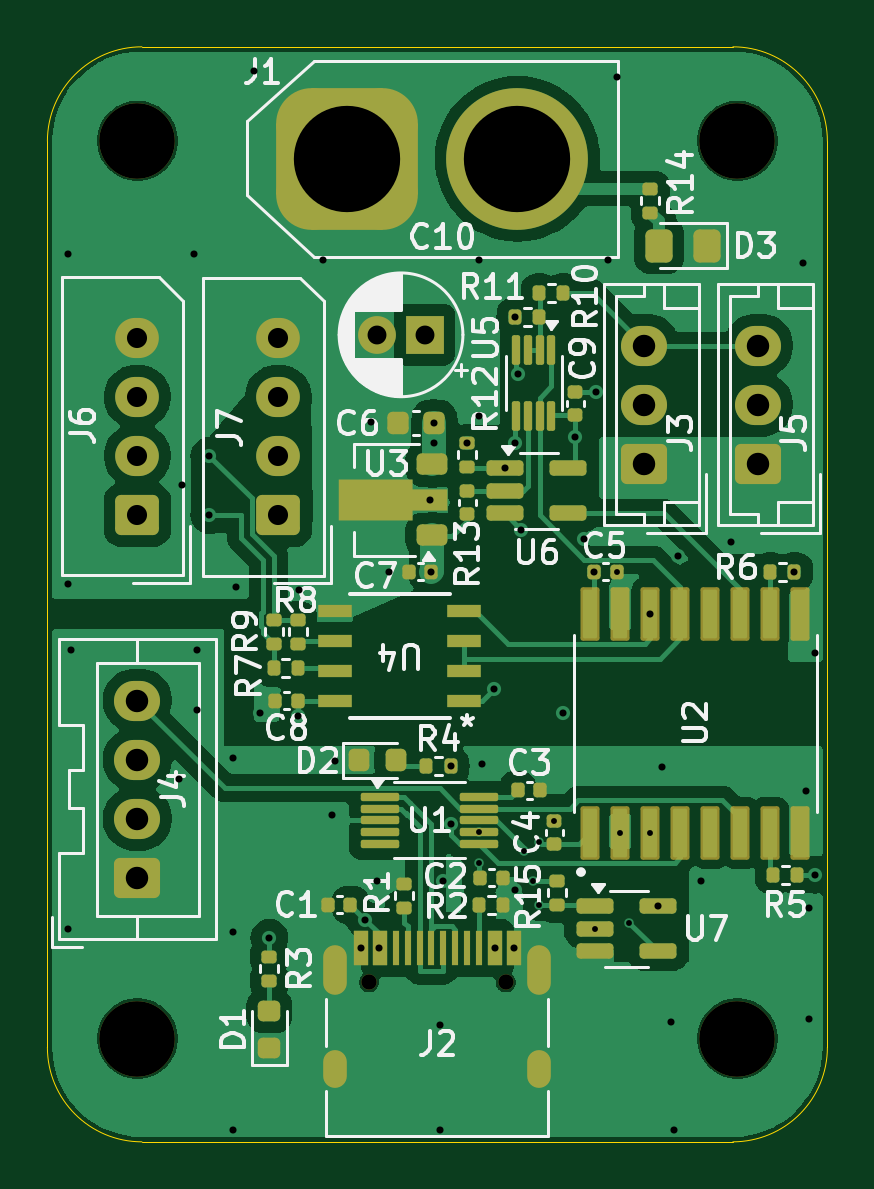
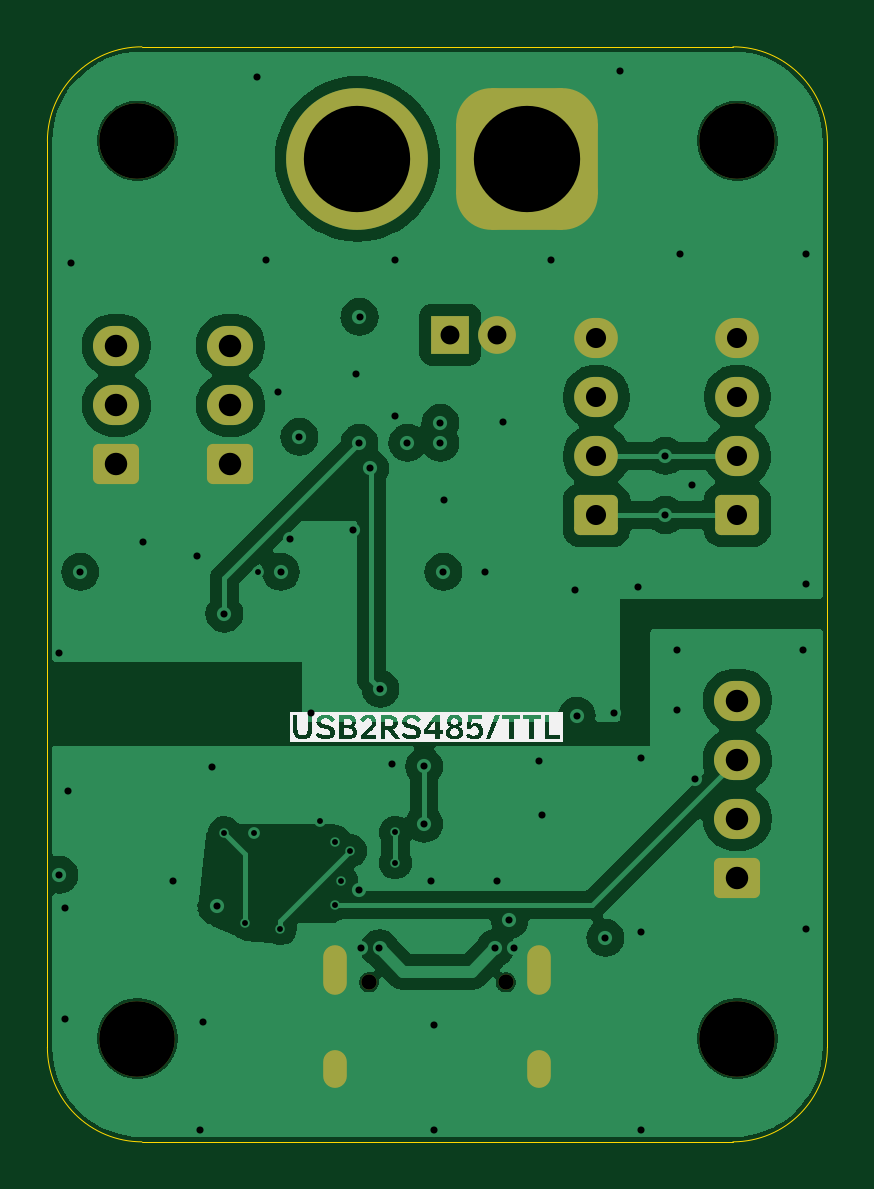
Circuit board: 11 layer files. Board 33.0 x 46.4 mm.
- bottom_copper: USB2DXL-CuBottom.gbr (69026 bytes)
- inner_copper: USB2DXL-CuIn1.gbr (71819 bytes)
- inner_copper: USB2DXL-CuIn2.gbr (45582 bytes)
- top_copper: USB2DXL-CuTop.gbr (93680 bytes)
- outline: USB2DXL-EdgeCuts.gbr (1030 bytes)
- bottom_mask: USB2DXL-MaskBottom.gbr (2746 bytes)
- top_mask: USB2DXL-MaskTop.gbr (8768 bytes)
- drill: USB2DXL-NPTH.drl (523 bytes)
- drill: USB2DXL-PTH.drl (2470 bytes)
- bottom_silk: USB2DXL-SilkBottom.gbr (20860 bytes)
- top_silk: USB2DXL-SilkTop.gbr (73614 bytes)

=== bottom_copper: USB2DXL-CuBottom.gbr (69026 bytes, source omitted) ===
=== inner_copper: USB2DXL-CuIn1.gbr (71819 bytes, source omitted) ===
=== inner_copper: USB2DXL-CuIn2.gbr (45582 bytes, source omitted) ===
=== top_copper: USB2DXL-CuTop.gbr (93680 bytes, source omitted) ===
=== outline: USB2DXL-EdgeCuts.gbr ===
%TF.GenerationSoftware,KiCad,Pcbnew,8.0.9-8.0.9-0~ubuntu22.04.1*%
%TF.CreationDate,2025-08-01T23:19:18+09:00*%
%TF.ProjectId,USB2DXL,55534232-4458-44c2-9e6b-696361645f70,rev?*%
%TF.SameCoordinates,Original*%
%TF.FileFunction,Profile,NP*%
%FSLAX46Y46*%
G04 Gerber Fmt 4.6, Leading zero omitted, Abs format (unit mm)*
G04 Created by KiCad (PCBNEW 8.0.9-8.0.9-0~ubuntu22.04.1) date 2025-08-01 23:19:18*
%MOMM*%
%LPD*%
G01*
G04 APERTURE LIST*
%TA.AperFunction,Profile*%
%ADD10C,0.050000*%
%TD*%
G04 APERTURE END LIST*
D10*
X103060000Y-106385000D02*
G75*
G02*
X99060000Y-102385000I0J4000000D01*
G01*
X132080000Y-102385000D02*
G75*
G02*
X128080000Y-106385000I-4000000J0D01*
G01*
X99060000Y-64030000D02*
G75*
G02*
X103060000Y-60030000I4000000J0D01*
G01*
X128080000Y-60030000D02*
G75*
G02*
X132080000Y-64030000I0J-4000000D01*
G01*
X99060000Y-102385000D02*
X99060000Y-64030000D01*
X128080000Y-106385000D02*
X103060000Y-106385000D01*
X132080000Y-64030000D02*
X132080000Y-102385000D01*
X103060000Y-60030000D02*
X128080000Y-60030000D01*
M02*

=== bottom_mask: USB2DXL-MaskBottom.gbr (2746 bytes, source withheld) ===
=== top_mask: USB2DXL-MaskTop.gbr (8768 bytes, source omitted) ===
=== drill: USB2DXL-NPTH.drl ===
M48
; DRILL file {KiCad 8.0.9-8.0.9-0~ubuntu22.04.1} date 2025-08-01T23:19:18+0900
; FORMAT={-:-/ absolute / inch / decimal}
; #@! TF.CreationDate,2025-08-01T23:19:18+09:00
; #@! TF.GenerationSoftware,Kicad,Pcbnew,8.0.9-8.0.9-0~ubuntu22.04.1
; #@! TF.FileFunction,NonPlated,1,4,NPTH
FMAT,2
INCH
; #@! TA.AperFunction,NonPlated,NPTH,ComponentDrill
T1C0.0256
; #@! TA.AperFunction,NonPlated,NPTH,ComponentDrill
T2C0.1260
%
G90
G05
T1
X4.4362Y-3.9226
X4.6638Y-3.9226
T2
X4.05Y-2.52
X4.05Y-4.0163
X5.05Y-2.52
X5.05Y-4.0163
M30

=== drill: USB2DXL-PTH.drl ===
M48
; DRILL file {KiCad 8.0.9-8.0.9-0~ubuntu22.04.1} date 2025-08-01T23:19:18+0900
; FORMAT={-:-/ absolute / inch / decimal}
; #@! TF.CreationDate,2025-08-01T23:19:18+09:00
; #@! TF.GenerationSoftware,Kicad,Pcbnew,8.0.9-8.0.9-0~ubuntu22.04.1
; #@! TF.FileFunction,Plated,1,4,PTH
FMAT,2
INCH
; #@! TA.AperFunction,Plated,PTH,ViaDrill
T1C0.0098
; #@! TA.AperFunction,Plated,PTH,ViaDrill
T2C0.0118
; #@! TA.AperFunction,Plated,PTH,ComponentDrill
T3C0.0236
; #@! TA.AperFunction,Plated,PTH,ComponentDrill
T4C0.0315
; #@! TA.AperFunction,Plated,PTH,ComponentDrill
T5C0.0335
; #@! TA.AperFunction,Plated,PTH,ComponentDrill
T6C0.0374
; #@! TA.AperFunction,Plated,PTH,ComponentDrill
T7C0.1772
%
G90
G05
T1
X4.62Y-3.6724
X4.62Y-3.7234
X4.695Y-3.7034
X4.71Y-3.7534
X4.72Y-3.6884
X4.72Y-3.7934
X4.745Y-3.6545
X4.8119Y-3.8334
X4.8489Y-3.2384
X4.855Y-3.6734
X4.87Y-3.8234
X4.905Y-3.6734
T2
X3.935Y-2.7084
X3.935Y-3.2584
X3.935Y-3.8334
X3.94Y-3.3684
X4.12Y-3.5834
X4.125Y-3.0934
X4.145Y-2.7084
X4.15Y-3.3684
X4.15Y-3.4684
X4.17Y-3.0452
X4.17Y-3.1437
X4.21Y-3.5484
X4.21Y-3.8384
X4.21Y-4.1684
X4.215Y-3.2634
X4.245Y-2.4034
X4.255Y-3.4734
X4.27Y-3.8484
X4.3178Y-3.4784
X4.32Y-3.2684
X4.36Y-2.7184
X4.375Y-3.6434
X4.38Y-3.5534
X4.422Y-3.8657
X4.43Y-3.8184
X4.44Y-2.9884
X4.45Y-3.7534
X4.4535Y-3.8657
X4.47Y-3.2384
X4.5383Y-3.1184
X4.54Y-3.2384
X4.545Y-2.99
X4.545Y-3.0234
X4.555Y-3.9934
X4.555Y-4.1684
X4.56Y-3.7534
X4.572Y-3.5628
X4.5724Y-3.6584
X4.6Y-3.0233
X4.62Y-2.7184
X4.62Y-2.9784
X4.625Y-3.5584
X4.645Y-3.4334
X4.6465Y-3.8657
X4.6619Y-3.066
X4.678Y-3.8657
X4.6798Y-2.8134
X4.68Y-3.0234
X4.68Y-3.7684
X4.685Y-2.9084
X4.69Y-3.1684
X4.76Y-3.4734
X4.78Y-3.0134
X4.795Y-3.1834
X4.8111Y-3.2384
X4.815Y-2.9384
X4.835Y-2.7184
X4.85Y-2.4134
X4.905Y-3.308
X4.9181Y-3.796
X4.925Y-3.5634
X4.94Y-3.9884
X4.945Y-4.1684
X4.951Y-3.2114
X4.99Y-3.7534
X5.04Y-3.1884
X5.1451Y-3.2384
X5.16Y-2.7234
X5.165Y-3.6034
X5.17Y-3.7984
X5.17Y-3.9834
X5.18Y-3.3734
X5.18Y-3.7434
T4
X4.45Y-2.8434
X4.5287Y-2.8434
T5
X4.05Y-2.8484
X4.05Y-2.9468
X4.05Y-3.0452
X4.05Y-3.1437
X4.285Y-2.8487
X4.285Y-2.9471
X4.285Y-3.0455
X4.285Y-3.1439
T6
X4.05Y-3.4531
X4.05Y-3.5515
X4.05Y-3.65
X4.05Y-3.7484
X4.895Y-2.8615
X4.895Y-2.96
X4.895Y-3.0584
X5.085Y-2.8615
X5.085Y-2.96
X5.085Y-3.0584
T7
X4.4Y-2.55
X4.6835Y-2.55
T3
G00X4.3799Y-3.8801
M15
G01X4.3799Y-3.9234
M16
G05
G00X4.3799Y-4.0545
M15
G01X4.3799Y-4.0781
M16
G05
G00X4.7201Y-3.8801
M15
G01X4.7201Y-3.9234
M16
G05
G00X4.7201Y-4.0545
M15
G01X4.7201Y-4.0781
M16
G05
M30

=== bottom_silk: USB2DXL-SilkBottom.gbr (20860 bytes, source omitted) ===
=== top_silk: USB2DXL-SilkTop.gbr (73614 bytes, source omitted) ===
